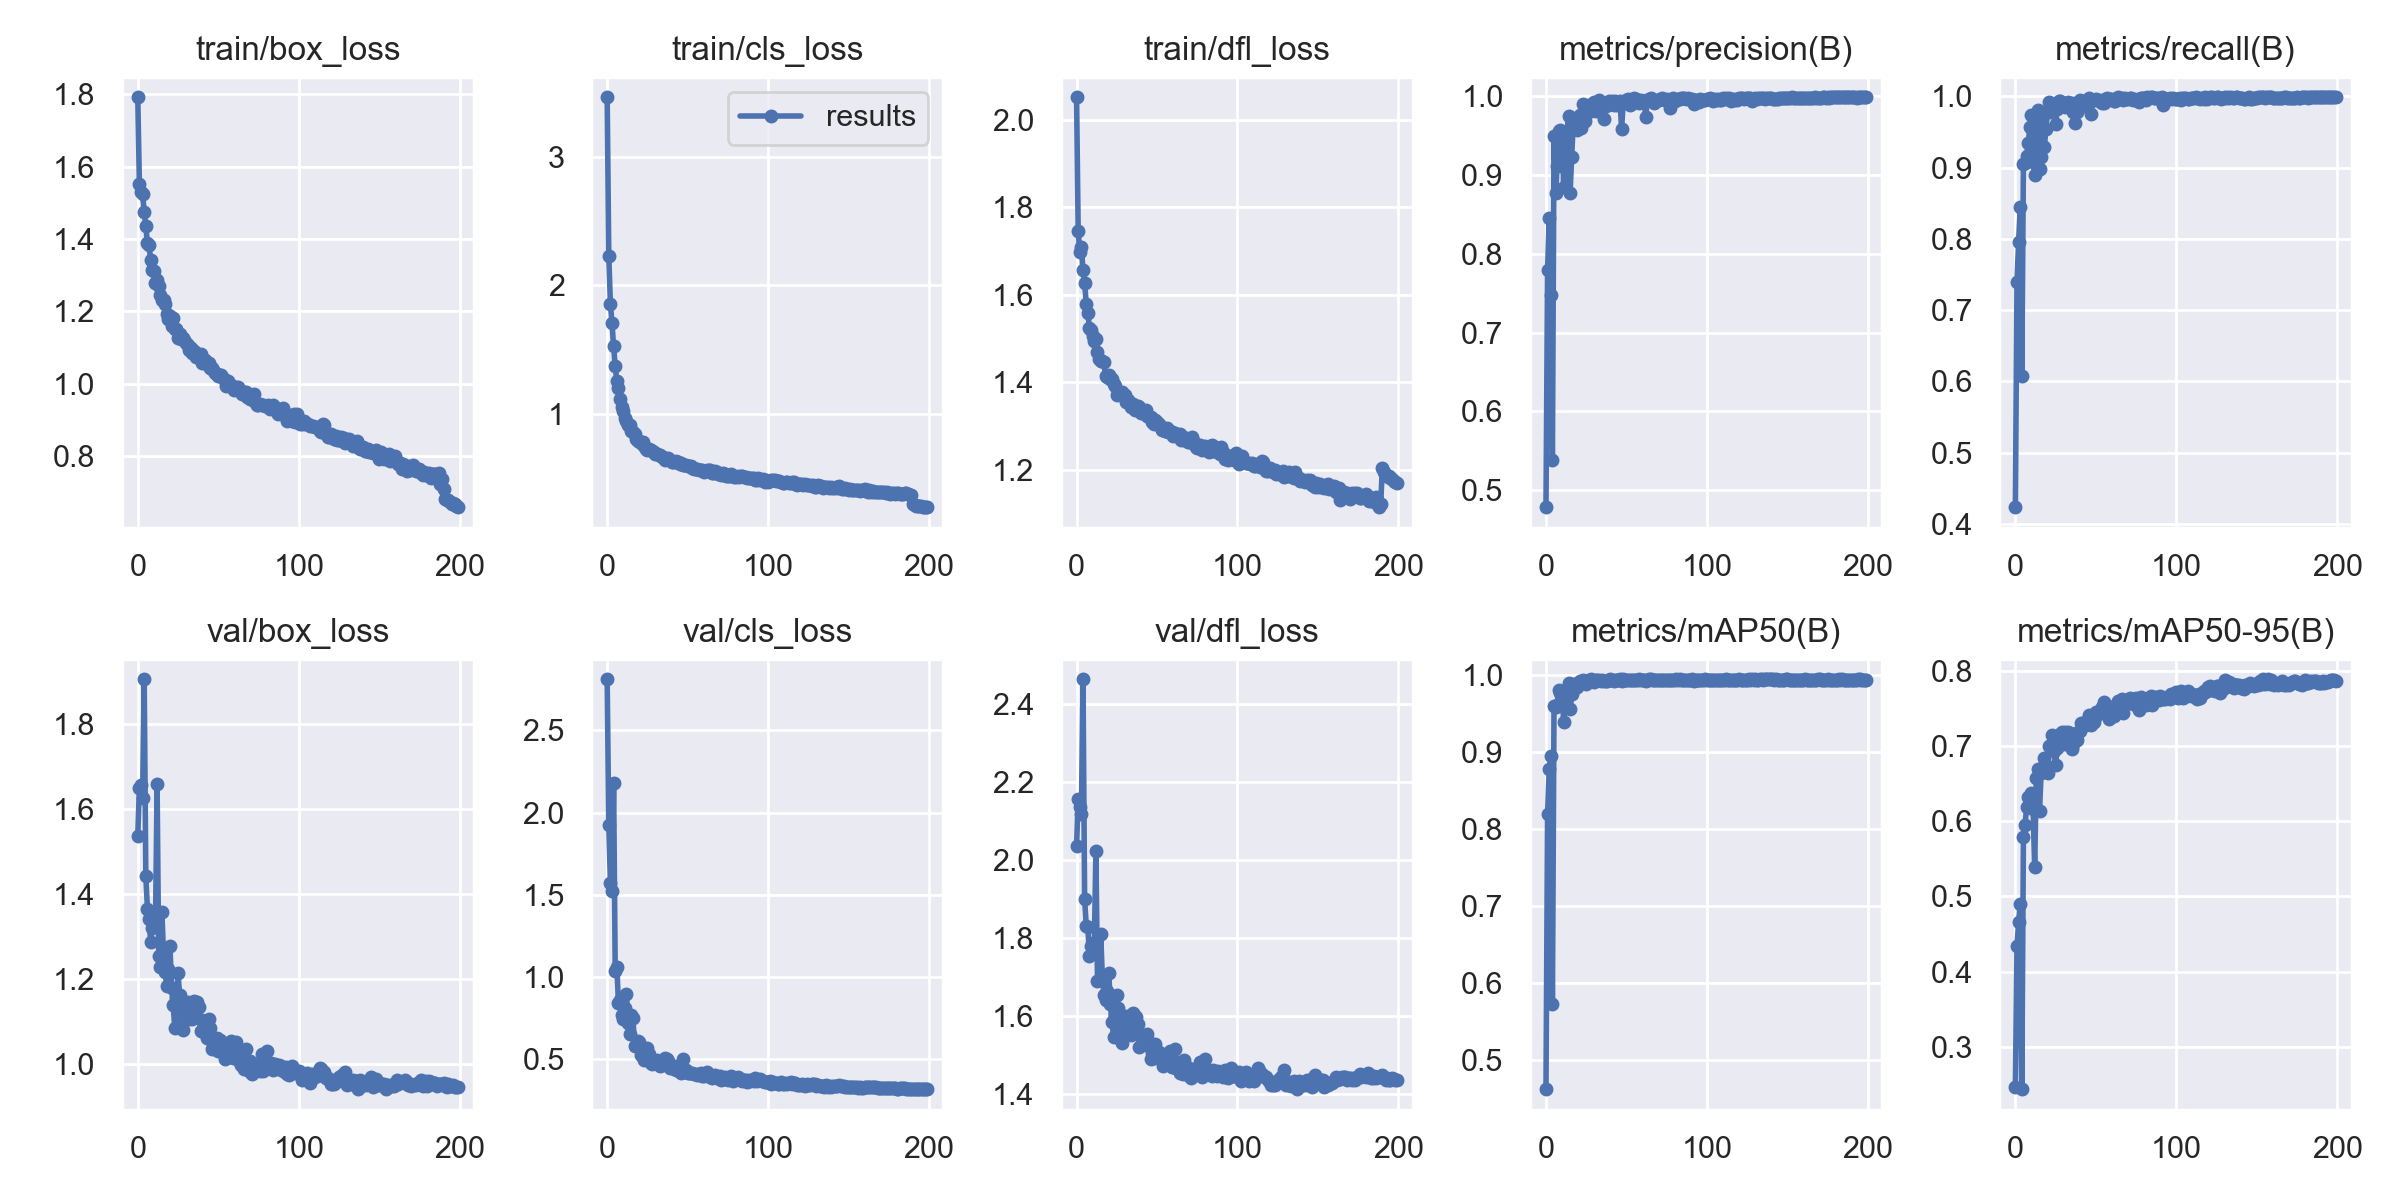

The data file committed next to this chart (first rows):
epoch, train/box_loss, train/cls_loss, train/dfl_loss, metrics/precision(B), metrics/recall(B), metrics/mAP50(B), metrics/mAP50-95(B), val/box_loss, val/cls_loss, val/dfl_loss, lr/pg0, lr/pg1, lr/pg2
0, 1.791, 3.461, 2.052, 0.4786, 0.4238, 0.4624, 0.2467, 1.537, 2.811, 2.036, 0.07025, 0.003306, 0.003306
1, 1.553, 2.229, 1.746, 0.7796, 0.7403, 0.8199, 0.4334, 1.65, 1.921, 2.156, 0.04022, 0.006606, 0.006606
2, 1.53, 1.856, 1.698, 0.845, 0.7954, 0.8778, 0.4652, 1.657, 1.572, 2.136, 0.01015, 0.009874, 0.009874
3, 1.523, 1.705, 1.708, 0.748, 0.8443, 0.8954, 0.4904, 1.627, 1.522, 2.117, 0.009851, 0.009851, 0.009851
4, 1.476, 1.524, 1.657, 0.5383, 0.6074, 0.5732, 0.2437, 1.905, 2.179, 2.463, 0.009851, 0.009851, 0.009851
5, 1.435, 1.37, 1.628, 0.9486, 0.9053, 0.9597, 0.5783, 1.442, 1.034, 1.901, 0.009802, 0.009802, 0.009802
6, 1.388, 1.257, 1.58, 0.8762, 0.9061, 0.959, 0.595, 1.366, 1.063, 1.831, 0.009753, 0.009753, 0.009753
7, 1.383, 1.198, 1.559, 0.9115, 0.9159, 0.9614, 0.6182, 1.34, 0.8432, 1.827, 0.009703, 0.009703, 0.009703
8, 1.343, 1.113, 1.524, 0.9551, 0.9345, 0.9807, 0.6314, 1.288, 0.8601, 1.753, 0.009654, 0.009654, 0.009654
9, 1.315, 1.05, 1.52, 0.9563, 0.9573, 0.977, 0.6291, 1.321, 0.7668, 1.778, 0.009604, 0.009604, 0.009604
10, 1.31, 1.024, 1.506, 0.952, 0.9742, 0.9804, 0.6367, 1.337, 0.7429, 1.788, 0.009555, 0.009555, 0.009555
11, 1.278, 0.9683, 1.494, 0.8839, 0.9073, 0.939, 0.6157, 1.326, 0.8081, 1.775, 0.009505, 0.009505, 0.009505
12, 1.287, 0.9474, 1.499, 0.9086, 0.889, 0.9613, 0.539, 1.658, 0.8932, 2.023, 0.009456, 0.009456, 0.009456
13, 1.27, 0.9125, 1.469, 0.9485, 0.9529, 0.97, 0.6566, 1.254, 0.7167, 1.689, 0.009406, 0.009406, 0.009406
14, 1.245, 0.9118, 1.455, 0.9745, 0.9813, 0.9907, 0.6693, 1.229, 0.6532, 1.692, 0.009357, 0.009357, 0.009357
15, 1.231, 0.8668, 1.45, 0.8774, 0.8977, 0.9569, 0.6129, 1.359, 0.7669, 1.811, 0.009307, 0.009307, 0.009307
16, 1.231, 0.8576, 1.449, 0.9228, 0.9147, 0.9759, 0.6637, 1.257, 0.7499, 1.7, 0.009258, 0.009258, 0.009258
17, 1.221, 0.8442, 1.447, 0.9688, 0.9767, 0.9884, 0.6718, 1.217, 0.5821, 1.653, 0.009208, 0.009208, 0.009208
18, 1.194, 0.8016, 1.415, 0.9683, 0.9291, 0.9832, 0.6832, 1.185, 0.5863, 1.641, 0.009158, 0.009158, 0.009158
19, 1.179, 0.7902, 1.413, 0.9565, 0.9537, 0.9853, 0.6696, 1.224, 0.6121, 1.665, 0.009109, 0.009109, 0.009109
20, 1.187, 0.7882, 1.418, 0.9694, 0.9783, 0.9895, 0.6643, 1.279, 0.6017, 1.71, 0.009059, 0.009059, 0.009059
21, 1.161, 0.771, 1.409, 0.9757, 0.9917, 0.9928, 0.7003, 1.18, 0.5246, 1.631, 0.00901, 0.00901, 0.00901
22, 1.182, 0.778, 1.409, 0.9597, 0.9782, 0.992, 0.7008, 1.14, 0.5587, 1.584, 0.00896, 0.00896, 0.00896
23, 1.152, 0.7531, 1.396, 0.9899, 0.9886, 0.9944, 0.7137, 1.084, 0.4951, 1.547, 0.008911, 0.008911, 0.008911
24, 1.152, 0.727, 1.392, 0.9686, 0.985, 0.9928, 0.6934, 1.157, 0.5237, 1.601, 0.008861, 0.008861, 0.008861
25, 1.126, 0.72, 1.371, 0.9774, 0.9607, 0.9894, 0.6743, 1.214, 0.5683, 1.653, 0.008812, 0.008812, 0.008812
26, 1.139, 0.7268, 1.376, 0.9814, 0.9819, 0.9934, 0.6974, 1.163, 0.5295, 1.621, 0.008762, 0.008762, 0.008762
27, 1.123, 0.7192, 1.375, 0.9886, 0.9934, 0.9946, 0.7086, 1.124, 0.4736, 1.565, 0.008713, 0.008713, 0.008713
28, 1.126, 0.713, 1.378, 0.9812, 0.9941, 0.9948, 0.7162, 1.081, 0.4695, 1.532, 0.008663, 0.008663, 0.008663
29, 1.121, 0.704, 1.371, 0.9876, 0.9882, 0.9935, 0.7185, 1.105, 0.485, 1.553, 0.008614, 0.008614, 0.008614
30, 1.113, 0.6882, 1.372, 0.9917, 0.9876, 0.9921, 0.7027, 1.128, 0.49, 1.571, 0.008564, 0.008564, 0.008564
31, 1.107, 0.6867, 1.356, 0.9808, 0.9853, 0.9936, 0.7179, 1.145, 0.4913, 1.6, 0.008515, 0.008515, 0.008515
32, 1.094, 0.6787, 1.359, 0.9814, 0.9907, 0.9945, 0.7161, 1.106, 0.4818, 1.574, 0.008466, 0.008466, 0.008466
33, 1.098, 0.6841, 1.353, 0.9948, 0.992, 0.9943, 0.7183, 1.113, 0.4557, 1.562, 0.008416, 0.008416, 0.008416
34, 1.085, 0.6642, 1.344, 0.9892, 0.989, 0.9929, 0.7174, 1.106, 0.4638, 1.55, 0.008367, 0.008367, 0.008367
35, 1.091, 0.663, 1.351, 0.9857, 0.9913, 0.9941, 0.6957, 1.149, 0.4809, 1.607, 0.008317, 0.008317, 0.008317
36, 1.074, 0.6452, 1.337, 0.9704, 0.9774, 0.9925, 0.7023, 1.144, 0.5077, 1.599, 0.008268, 0.008268, 0.008268
37, 1.077, 0.6523, 1.343, 0.987, 0.9629, 0.9922, 0.7142, 1.147, 0.5008, 1.597, 0.008218, 0.008218, 0.008218
38, 1.074, 0.6608, 1.346, 0.9886, 0.9782, 0.993, 0.7082, 1.135, 0.4869, 1.579, 0.008169, 0.008169, 0.008169
39, 1.083, 0.6396, 1.344, 0.9931, 0.9922, 0.9942, 0.7186, 1.079, 0.4445, 1.521, 0.008119, 0.008119, 0.008119
40, 1.058, 0.6246, 1.33, 0.9894, 0.995, 0.9948, 0.7203, 1.105, 0.4426, 1.55, 0.00807, 0.00807, 0.00807
41, 1.059, 0.6294, 1.33, 0.9928, 0.9908, 0.9942, 0.7303, 1.076, 0.4463, 1.537, 0.00802, 0.00802, 0.00802
42, 1.065, 0.6291, 1.334, 0.9879, 0.9871, 0.9931, 0.7291, 1.084, 0.4591, 1.536, 0.007971, 0.007971, 0.007971
43, 1.058, 0.6325, 1.336, 0.9934, 0.9935, 0.9938, 0.7315, 1.062, 0.4346, 1.526, 0.007921, 0.007921, 0.007921
44, 1.056, 0.6299, 1.323, 0.9883, 0.9893, 0.9944, 0.7274, 1.107, 0.4467, 1.555, 0.007872, 0.007872, 0.007872
45, 1.043, 0.6097, 1.32, 0.9922, 0.9905, 0.9945, 0.7328, 1.084, 0.4461, 1.532, 0.007822, 0.007822, 0.007822
46, 1.044, 0.6171, 1.322, 0.9941, 0.9971, 0.9949, 0.7403, 1.036, 0.4178, 1.49, 0.007772, 0.007772, 0.007772
47, 1.038, 0.6016, 1.31, 0.9584, 0.9747, 0.9932, 0.7278, 1.047, 0.4989, 1.504, 0.007723, 0.007723, 0.007723
48, 1.031, 0.5999, 1.304, 0.9915, 0.9946, 0.9947, 0.739, 1.037, 0.4197, 1.491, 0.007673, 0.007673, 0.007673
49, 1.027, 0.5998, 1.315, 0.9917, 0.995, 0.9946, 0.7314, 1.063, 0.4332, 1.529, 0.007624, 0.007624, 0.007624
50, 1.022, 0.5973, 1.309, 0.9943, 0.9959, 0.9945, 0.7453, 1.032, 0.4147, 1.494, 0.007574, 0.007574, 0.007574
51, 1.024, 0.5937, 1.304, 0.9956, 0.9947, 0.9943, 0.741, 1.057, 0.4149, 1.507, 0.007525, 0.007525, 0.007525
52, 1.024, 0.5919, 1.3, 0.9888, 0.9948, 0.9944, 0.7463, 1.032, 0.4173, 1.491, 0.007476, 0.007476, 0.007476
53, 1.015, 0.5779, 1.292, 0.9899, 0.9919, 0.9946, 0.7453, 1.028, 0.4145, 1.49, 0.007426, 0.007426, 0.007426
54, 1.01, 0.5717, 1.295, 0.9927, 0.9908, 0.9946, 0.7513, 1.013, 0.4104, 1.471, 0.007377, 0.007377, 0.007377
55, 0.9932, 0.5695, 1.289, 0.9973, 0.9903, 0.9944, 0.7578, 1.016, 0.4097, 1.484, 0.007327, 0.007327, 0.007327
56, 1.007, 0.5747, 1.295, 0.996, 0.9969, 0.9946, 0.7482, 1.029, 0.4005, 1.494, 0.007278, 0.007278, 0.007278
57, 0.9991, 0.5616, 1.287, 0.9953, 0.9981, 0.9945, 0.747, 1.039, 0.4112, 1.495, 0.007228, 0.007228, 0.007228
58, 0.9966, 0.5656, 1.289, 0.9909, 0.9957, 0.9948, 0.736, 1.054, 0.416, 1.51, 0.007178, 0.007178, 0.007178
59, 0.988, 0.5628, 1.288, 0.995, 0.996, 0.9943, 0.7515, 1.014, 0.3957, 1.469, 0.007129, 0.007129, 0.007129
... 140 more rows
